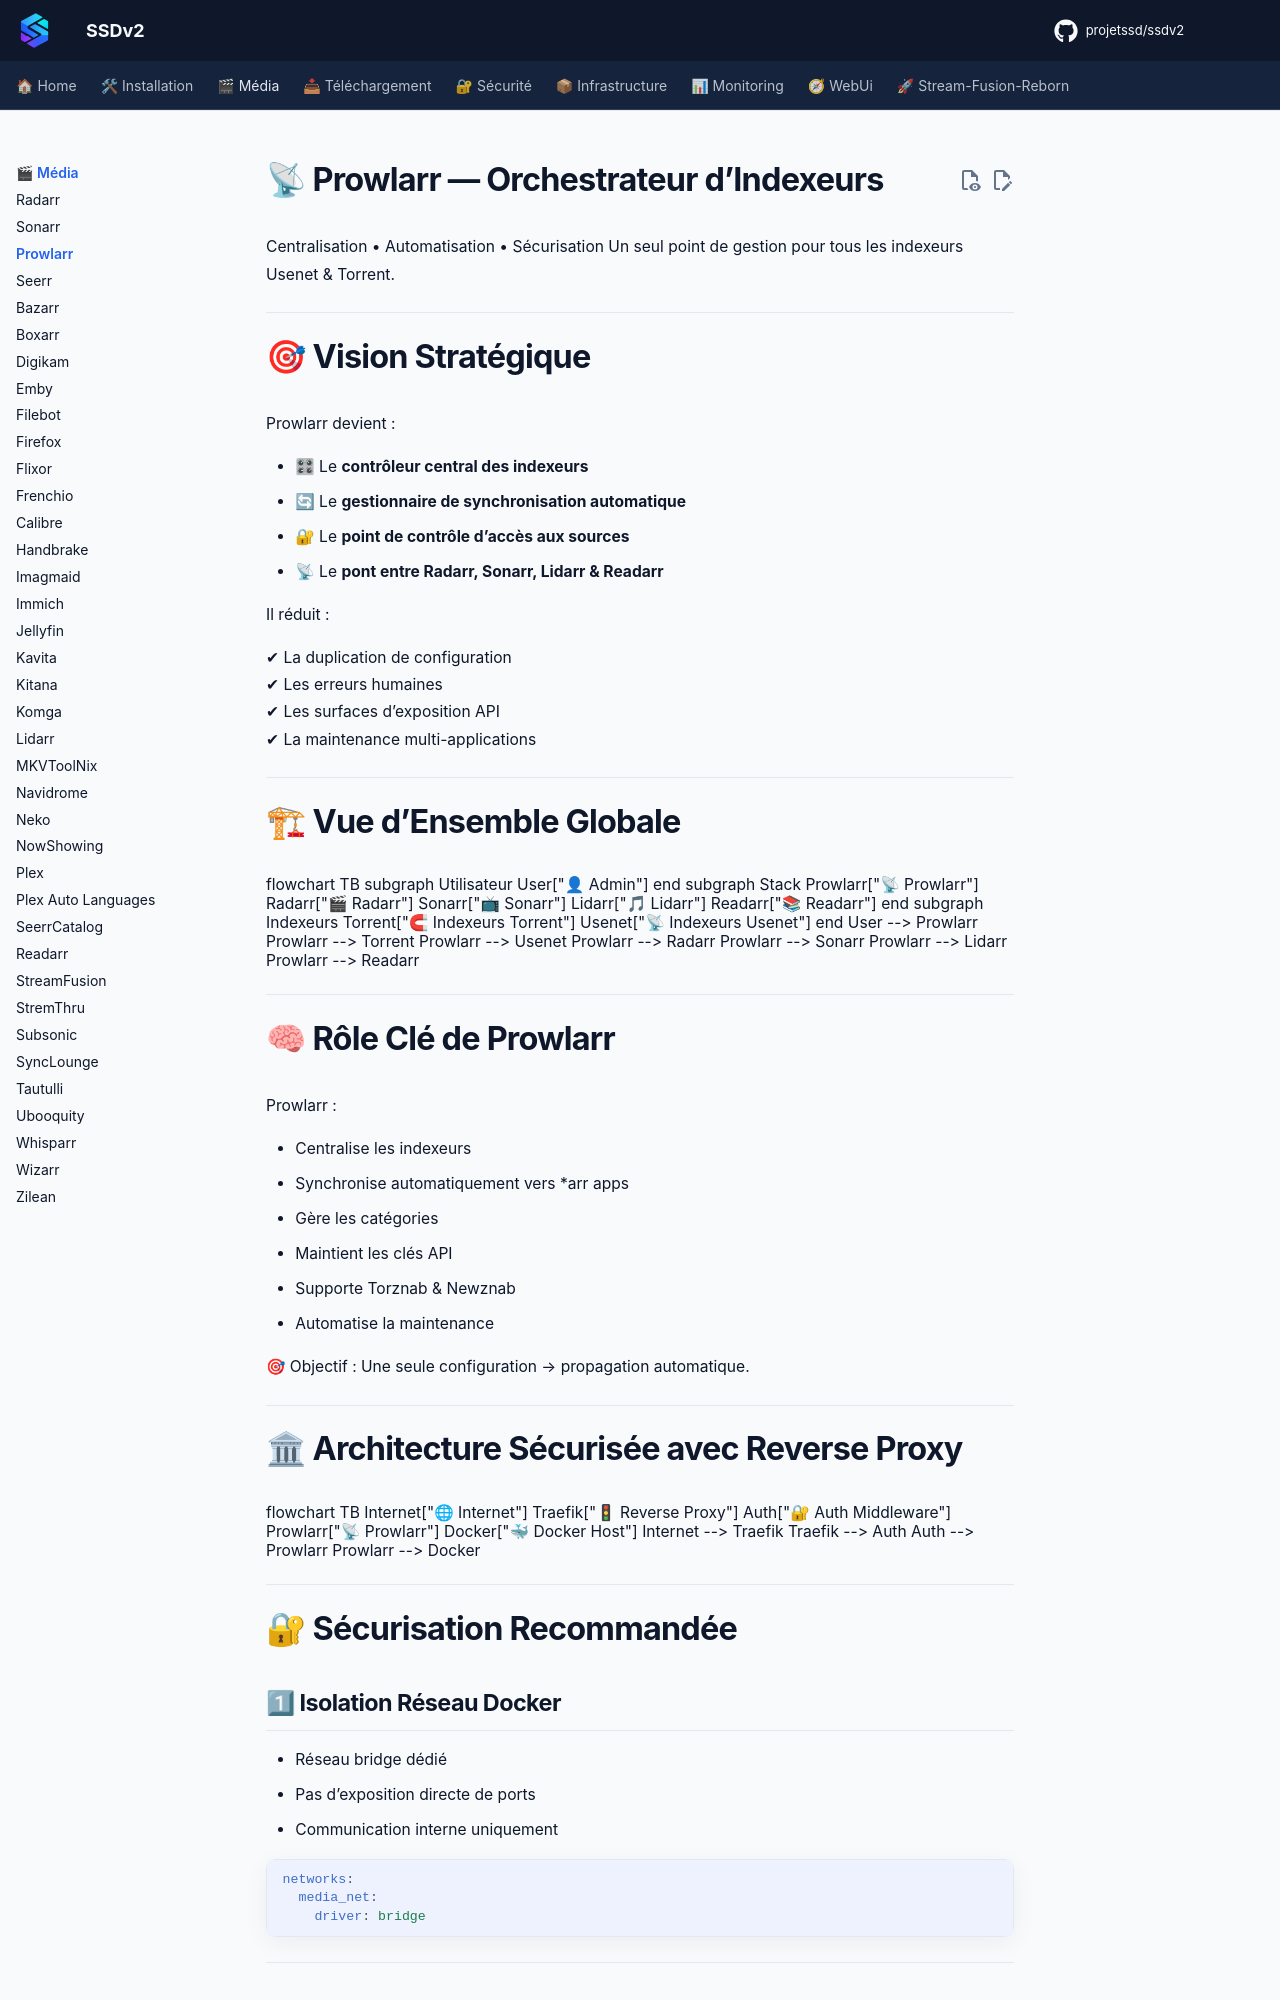

repository: projetssd/ssdv2_docs · page: applications/media/prowlarr/index.html · generator: mkdocs

# 📡 Prowlarr — Orchestrateur d’Indexeurs

<div class="hero">

Centralisation • Automatisation • Sécurisation  
Un seul point de gestion pour tous les indexeurs Usenet & Torrent.

</div>

---

# 🎯 Vision Stratégique

Prowlarr devient :

- 🎛 Le **contrôleur central des indexeurs**
- 🔄 Le **gestionnaire de synchronisation automatique**
- 🔐 Le **point de contrôle d’accès aux sources**
- 📡 Le **pont entre Radarr, Sonarr, Lidarr & Readarr**

Il réduit :

✔ La duplication de configuration  
✔ Les erreurs humaines  
✔ Les surfaces d’exposition API  
✔ La maintenance multi-applications  

---

# 🏗 Vue d’Ensemble Globale

```mermaid
flowchart TB

    subgraph Utilisateur
        User["👤 Admin"]
    end

    subgraph Stack
        Prowlarr["📡 Prowlarr"]
        Radarr["🎬 Radarr"]
        Sonarr["📺 Sonarr"]
        Lidarr["🎵 Lidarr"]
        Readarr["📚 Readarr"]
    end

    subgraph Indexeurs
        Torrent["🧲 Indexeurs Torrent"]
        Usenet["📡 Indexeurs Usenet"]
    end

    User --> Prowlarr
    Prowlarr --> Torrent
    Prowlarr --> Usenet
    Prowlarr --> Radarr
    Prowlarr --> Sonarr
    Prowlarr --> Lidarr
    Prowlarr --> Readarr
```

---

# 🧠 Rôle Clé de Prowlarr

Prowlarr :

- Centralise les indexeurs
- Synchronise automatiquement vers *arr apps
- Gère les catégories
- Maintient les clés API
- Supporte Torznab & Newznab
- Automatise la maintenance

🎯 Objectif : Une seule configuration → propagation automatique.

---
